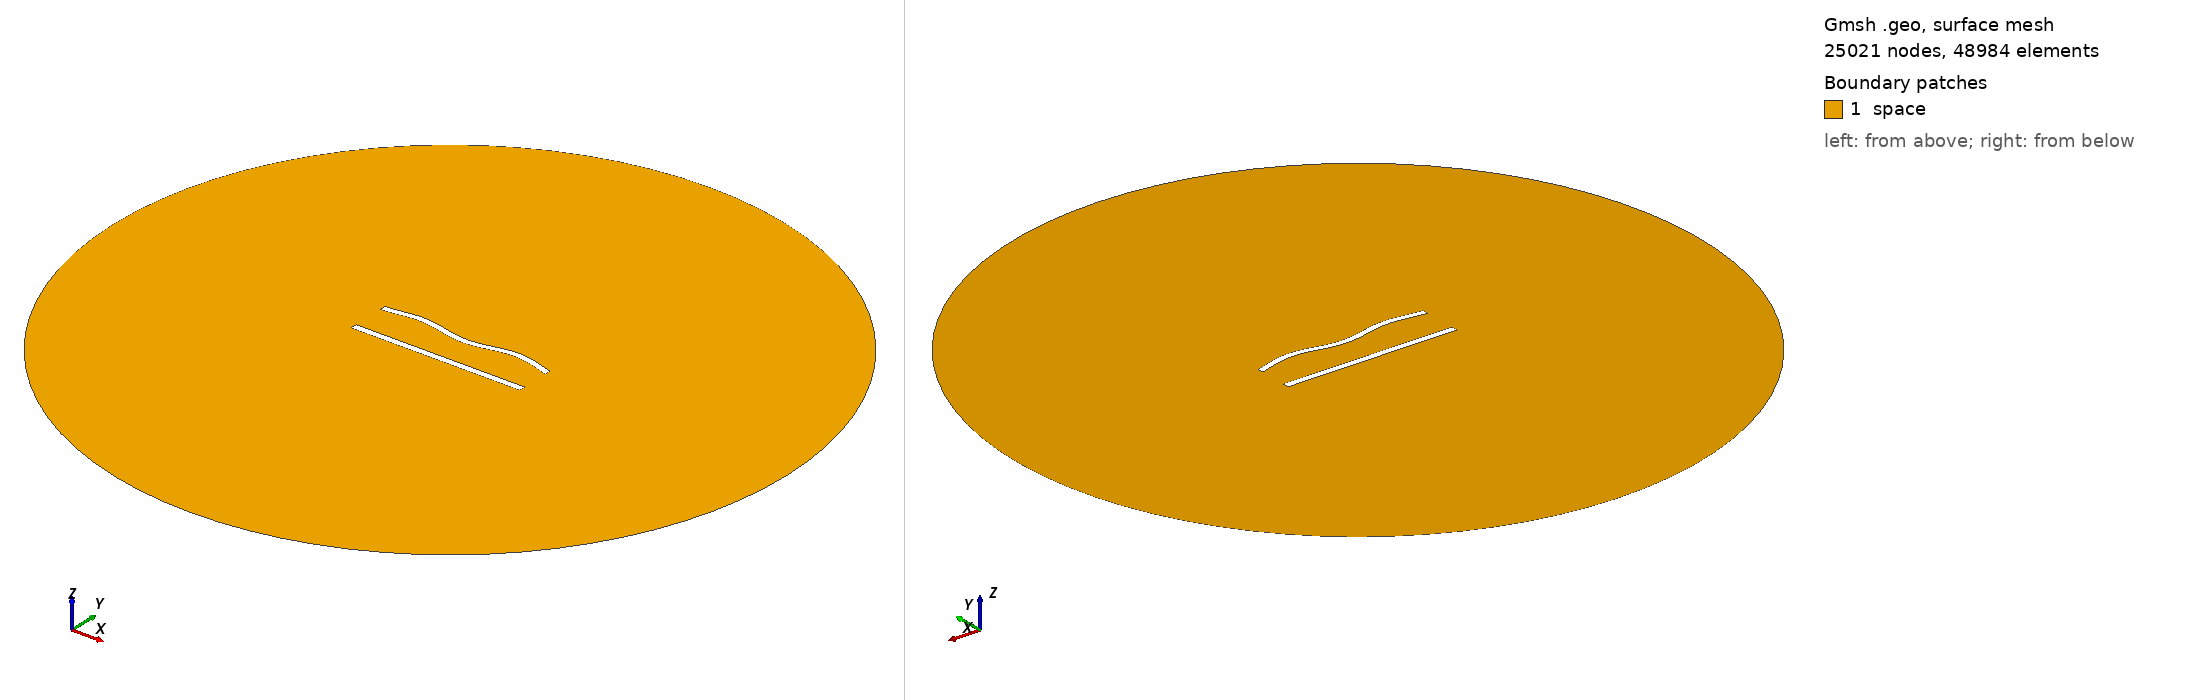

Gmsh geometry script, surface-meshed: 25021 nodes, 48984 surface elements. Boundary patches (legend numbers): 1 space. Left view from above one corner, right view from below the opposite corner. Legend entries are the model's physical surfaces. The drawing asked Gmsh for element sizes between 1% and 20% of the model's largest extent; the script's own settings can give other sizes.

=== 528.geo (drawn) ===
//---------------------------------------
// Geometry kernel
//---------------------------------------

SetFactory("OpenCASCADE");



//---------------------------------------
// Parameters of the geometry
//---------------------------------------

// Overetch of the upper plate
overetch = 0.125;

// Distance between the plates
distance = 22.5;

// Discretization over the x axis (for the deformation)
nx = 50; 

// Length of the plate
L = 100 - overetch; 

// Number of modes
n = 4; 

// 1st mode coefficient
coeff(1) = 0.0;
beta(1) = 0.596864 * 3.1415926535 / L;

// 2nd mode coefficient
coeff(2) = 0.0;
beta(2) = 1.49418 * 3.1415926535 / L;

// 3rd mode coefficient
coeff(3) = 0.0;
beta(3) = 2.50025 * 3.1415926535 / L;

// 4th mode coefficient
coeff(4) = 1.5;
beta(4) = 3.49999 * 3.1415926535 / L;



//---------------------------------------
// Upper plate (deformed rectangle)
//---------------------------------------

// Coordiantes of the upper plate
xmin = -50;
xmax = 50 - overetch;

// Height of the upper plate
yheight = 4 - 2 * overetch;

// Indexes of the points
UpperID[] = {};
LowerID[] = {};
LeftID[] = {};
RightID[] = {};

// Point index
p = 1;

// Horizontal edges
For i In {1:nx}
    x = xmin + (i-1)*(xmax - xmin)/(nx-1);

    y_bottom = distance / 2 + overetch;
    For j In {1:n}
        C = (Cosh(beta(j)*L) + Cos(beta(j)*L)) / (Sinh(beta(j)*L) + Sin(beta(j)*L));
        y_bottom  = y_bottom + coeff(j) * (Cosh(beta(j)*(x+50)) - Cos(beta(j)*(x+50)) - C * (Sinh(beta(j)*(x+50)) - Sin(beta(j)*(x+50))));
    EndFor

    y_top = y_bottom + yheight;

    Point(p) = {x, y_top, 0, 1.0};
    UpperID[i] = p;
    p = p + 1;

    Point(p) = {x, y_bottom, 0, 1.0};
    LowerID[i] = p;
    p = p + 1;
EndFor

// Create point lists
UpperPts[] = {}; LowerPts[] = {};
For i In {1:nx}
  UpperPts[] += {UpperID[i]};
  LowerPts[] += {LowerID[i]};
EndFor

// Build splines
Spline(1) = {UpperPts[]};
Spline(2) = {LowerPts[]};
Line(3) = {LowerPts[nx-1], UpperPts[nx-1]};
Line(4) = {LowerPts[0], UpperPts[0]};

// Build the plane surface
Curve Loop(1) = {2, 3, -1, -4};
Plane Surface(1) = {1};



//---------------------------------------
// Lower plate (rectangle)
//---------------------------------------

// Vertices
Point(1001) = {-50, -distance/2, 0, 1.0};
Point(1002) = { 50, -distance/2, 0, 1.0};
Point(1003) = { 50,  -distance/2 + 4, 0, 1.0};
Point(1004) = {-50,  -distance/2 + 4, 0, 1.0};

// Edges
Line(5) = {1001, 1002};
Line(6) = {1002, 1003};
Line(7) = {1003, 1004};
Line(8) = {1004, 1001};

// Plane surface
Line Loop(2) = {5, 6, 7, 8};
Plane Surface(2) = {2}; 



//---------------------------------------
// Outer (fictious) boundary
//---------------------------------------

// Points
Point(1005) = {0, 0, 0};       // Center
Point(1006) = {200, 0, 0};     // Start point
Point(1007) = {0, 200, 0};     // 90 degrees
Point(1008) = {-200, 0, 0};    // 180 degrees
Point(1009) = {0, -200, 0};    // 270 degrees

// Circle arcs (each needs start, center, end)
Circle(9) = {1006, 1005, 1007};
Circle(10) = {1007, 1005, 1008};
Circle(11) = {1008, 1005, 1009};
Circle(12) = {1009, 1005, 1006};

// Plane surface for the entire domain
Curve Loop(3) = {9, 10, 11, 12};
Surface(3) = {3};

// Subtract the plates from the whole domain to obtain the actual domain where we want to solve the equations
BooleanDifference{ Surface{3}; Delete; }{ Surface{1}; Surface{2}; Delete; }




//---------------------------------------
// Transfinite Lines/Curves
//---------------------------------------

// Set the number of points on the boundaries
r = 6;
d = 0.15;

// Plates
Transfinite Curve {1} = 50*r/4 Using Progression 1;
Transfinite Line {2} = 50*r Using Progression 1;
Transfinite Curve {3, 4} = 2*r Using Progression 1+d;
Transfinite Line {5} = 50*r/4 Using Progression 1;
Transfinite Line {7} = 50*r Using Progression 1;
Transfinite Line {6} = 2*r Using Progression 1-d;
Transfinite Line {8} = 2*r Using Progression 1+d;

// Outer boundary
Transfinite Line {9, 10, 11, 12} = 20 Using Progression 1;



//---------------------------------------
// Physical groups
//---------------------------------------                

// Physical curves (boundaries)
Physical Line("force_segment", 10) = {2};
Physical Line("upper_plate", 11) = {1, 3, 4};
Physical Line("lower_plate", 12) = {5, 6, 7, 8};
Physical Line("boundary", 20) = {9, 10, 11, 12};

// Physical Surfaces
Physical Surface("space", 30) = {3};



//---------------------------------------
// 6. Generate the Mesh
//---------------------------------------

// 2D mesh generation
Mesh 2;
